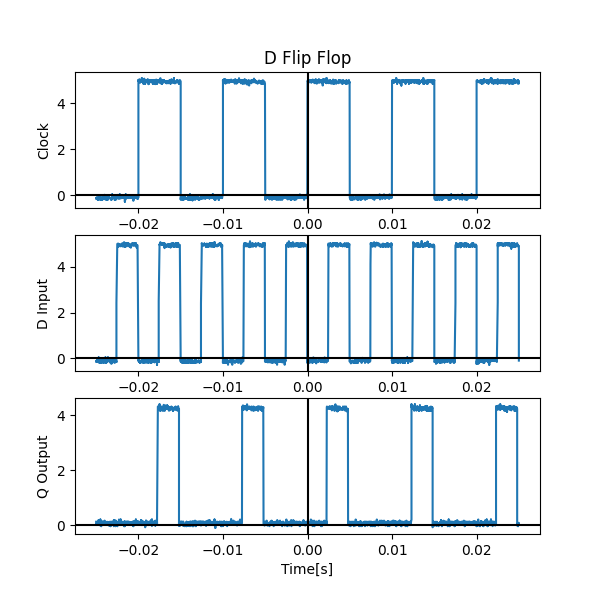

The data file committed next to this chart (first rows):
-2.50E-02, -2.05E-01, -1.12E-01, 4.98E-02
-2.50E-02, -1.24E-01, -1.12E-01, 1.30E-01
-2.50E-02, -1.65E-01, -1.52E-01, 9.65E-03
-2.49E-02, -1.24E-01, -1.32E-01, 4.98E-02
-2.49E-02, -1.24E-01, -1.12E-01, 4.98E-02
-2.49E-02, -1.65E-01, -1.52E-01, 2.97E-02
-2.49E-02, -8.42E-02, -3.18E-02, 4.98E-02
-2.48E-02, -1.04E-01, -1.32E-01, 1.30E-01
-2.48E-02, -1.24E-01, -3.18E-02, 4.98E-02
-2.48E-02, -2.05E-01, -5.19E-02, 1.10E-01
-2.48E-02, -1.65E-01, -1.12E-01, 4.98E-02
-2.47E-02, -1.24E-01, -1.32E-01, 2.97E-02
-2.47E-02, -2.05E-01, 4.86E-02, 1.30E-01
-2.47E-02, -1.85E-01, -1.12E-01, 1.91E-01
-2.47E-02, -8.42E-02, -1.12E-01, 4.98E-02
-2.46E-02, -1.04E-01, -1.12E-01, 6.99E-02
-2.46E-02, -4.40E-02, -1.93E-01, 1.30E-01
-2.46E-02, -1.45E-01, -1.32E-01, 6.99E-02
-2.46E-02, -8.42E-02, -1.52E-01, 9.01E-02
-2.45E-02, -6.41E-02, -5.19E-02, -1.05E-02
-2.45E-02, -1.24E-01, -1.12E-01, 2.11E-01
-2.45E-02, -1.24E-01, -1.72E-01, 1.30E-01
-2.45E-02, -1.24E-01, -1.93E-01, 4.98E-02
-2.44E-02, -1.45E-01, -1.12E-01, 4.98E-02
-2.44E-02, -2.05E-01, -1.93E-01, 4.98E-02
-2.44E-02, -1.24E-01, -1.72E-01, -3.06E-02
-2.44E-02, -2.05E-01, -1.52E-01, 9.65E-03
-2.43E-02, -1.85E-01, -1.12E-01, 1.50E-01
-2.43E-02, -1.24E-01, -3.18E-02, 4.98E-02
-2.43E-02, -2.05E-01, -1.32E-01, 4.98E-02
-2.43E-02, -8.42E-02, -1.12E-01, 4.98E-02
-2.42E-02, -1.85E-01, -5.19E-02, 2.97E-02
-2.42E-02, -1.24E-01, -1.12E-01, 4.98E-02
-2.42E-02, -1.24E-01, -1.72E-01, 4.98E-02
-2.42E-02, -1.65E-01, -1.12E-01, 4.98E-02
-2.41E-02, -1.24E-01, -1.32E-01, 1.10E-01
-2.41E-02, -4.40E-02, -1.93E-01, 1.30E-01
-2.41E-02, -6.41E-02, -1.32E-01, 1.10E-01
-2.41E-02, -1.24E-01, -1.93E-01, 4.98E-02
-2.40E-02, 1.63E-02, -1.12E-01, 4.98E-02
-2.40E-02, -1.24E-01, -1.12E-01, 4.98E-02
-2.40E-02, -1.24E-01, -1.12E-01, 6.99E-02
-2.40E-02, -1.24E-01, 8.44E-03, 1.70E-01
-2.39E-02, -1.24E-01, -1.93E-01, 6.99E-02
-2.39E-02, -1.24E-01, 4.86E-02, 4.98E-02
-2.39E-02, -1.85E-01, -9.21E-02, 4.98E-02
-2.39E-02, -1.65E-01, -1.12E-01, 4.98E-02
-2.38E-02, -1.04E-01, -1.93E-01, 1.10E-01
-2.38E-02, -1.24E-01, -1.12E-01, 4.98E-02
-2.38E-02, -6.41E-02, -1.12E-01, 4.98E-02
-2.38E-02, -8.42E-02, -1.52E-01, 9.01E-02
-2.37E-02, -6.41E-02, -1.12E-01, 4.98E-02
-2.37E-02, -4.40E-02, -3.18E-02, 4.98E-02
-2.37E-02, -2.05E-01, -3.18E-02, 1.10E-01
-2.37E-02, -8.42E-02, -1.52E-01, 1.30E-01
-2.36E-02, -8.42E-02, -1.12E-01, 4.98E-02
-2.36E-02, -4.40E-02, 4.86E-02, 4.98E-02
-2.36E-02, -1.85E-01, -9.21E-02, 1.10E-01
-2.36E-02, -1.65E-01, -7.20E-02, 4.98E-02
-2.35E-02, -1.04E-01, -1.12E-01, -1.05E-02
-2.35E-02, -4.40E-02, -1.12E-01, 4.98E-02
... 1,939 more rows
